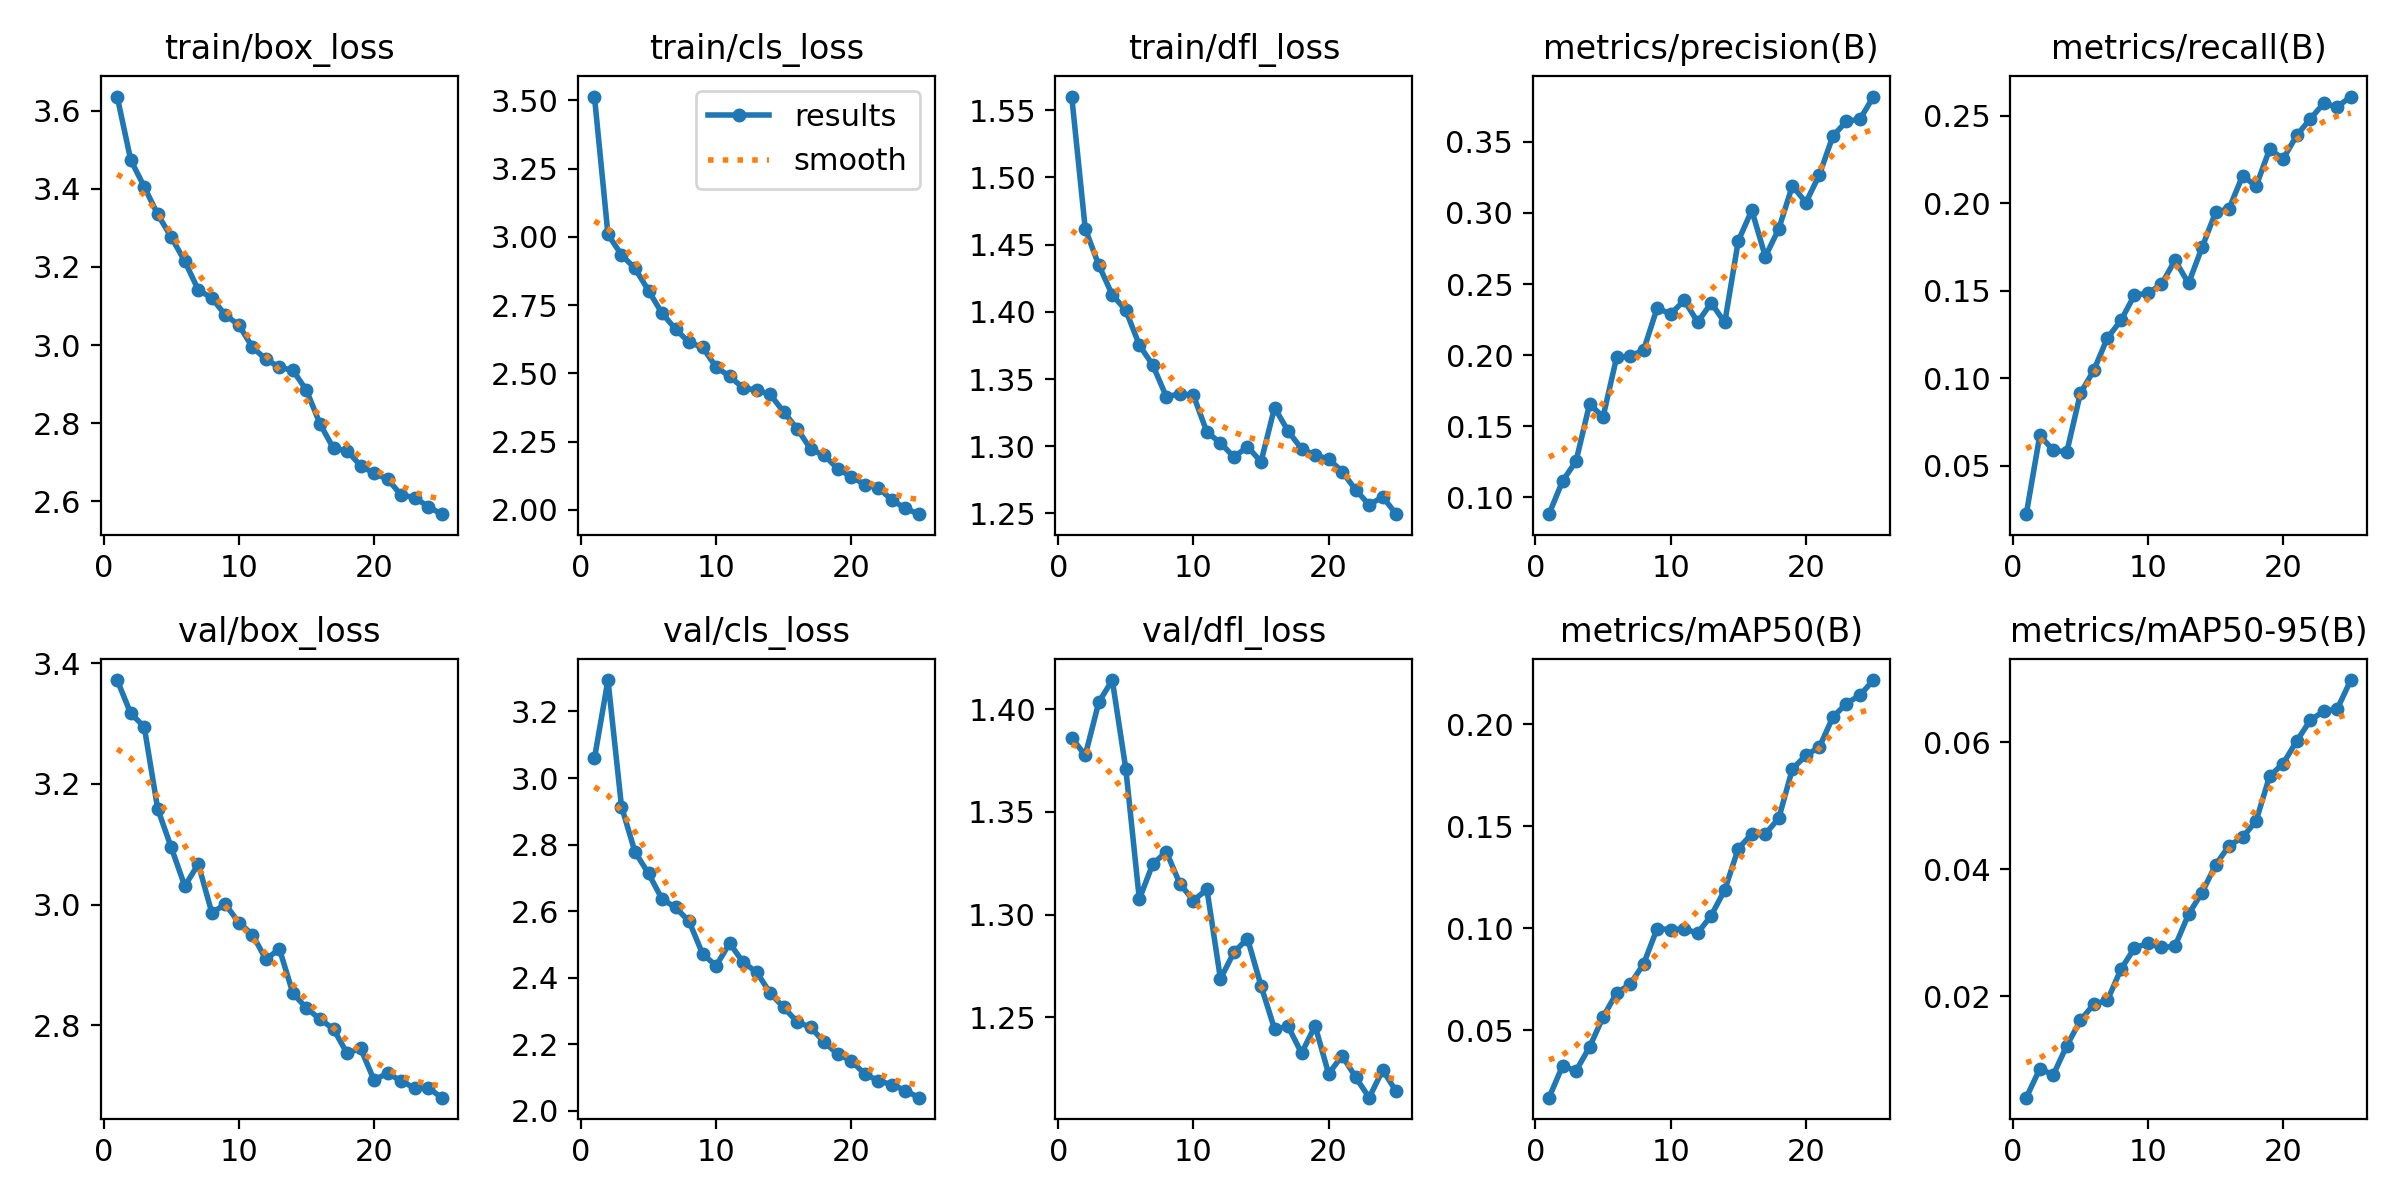

Data behind this chart, as committed beside it:
epoch, time, train/box_loss, train/cls_loss, train/dfl_loss, metrics/precision(B), metrics/recall(B), metrics/mAP50(B), metrics/mAP50-95(B), val/box_loss, val/cls_loss, val/dfl_loss, lr/pg0, lr/pg1, lr/pg2
1, 554.3, 3.636, 3.514, 1.56, 0.08798, 0.02226, 0.01691, 0.00402, 3.372, 3.059, 1.386, 0.0006662, 0.0006662, 0.0006662
2, 1119, 3.474, 3.009, 1.462, 0.1113, 0.06733, 0.03244, 0.00856, 3.317, 3.294, 1.378, 0.00128, 0.00128, 0.00128
3, 1701, 3.405, 2.934, 1.435, 0.1253, 0.05874, 0.03009, 0.00763, 3.295, 2.914, 1.403, 0.001841, 0.001841, 0.001841
4, 2324, 3.334, 2.885, 1.413, 0.1655, 0.05787, 0.04175, 0.01222, 3.158, 2.778, 1.414, 0.001762, 0.001762, 0.001762
5, 2895, 3.276, 2.803, 1.401, 0.1565, 0.09126, 0.05644, 0.01619, 3.095, 2.713, 1.371, 0.001683, 0.001683, 0.001683
6, 3459, 3.215, 2.72, 1.375, 0.1984, 0.1046, 0.0683, 0.01877, 3.031, 2.636, 1.308, 0.001604, 0.001604, 0.001604
7, 4013, 3.141, 2.663, 1.36, 0.1991, 0.123, 0.07249, 0.01935, 3.067, 2.611, 1.325, 0.001525, 0.001525, 0.001525
8, 4573, 3.121, 2.614, 1.337, 0.2036, 0.133, 0.08254, 0.02425, 2.987, 2.569, 1.331, 0.001446, 0.001446, 0.001446
9, 5124, 3.077, 2.596, 1.339, 0.2332, 0.1475, 0.09985, 0.02759, 3.001, 2.471, 1.315, 0.001366, 0.001366, 0.001366
10, 5702, 3.051, 2.523, 1.338, 0.2288, 0.1486, 0.09938, 0.02837, 2.971, 2.436, 1.307, 0.001287, 0.001287, 0.001287
11, 6231, 2.995, 2.489, 1.311, 0.2385, 0.1536, 0.09962, 0.02769, 2.951, 2.504, 1.312, 0.001208, 0.001208, 0.001208
12, 6762, 2.964, 2.447, 1.303, 0.2232, 0.1675, 0.09769, 0.02788, 2.91, 2.446, 1.269, 0.001129, 0.001129, 0.001129
13, 7293, 2.944, 2.439, 1.292, 0.2366, 0.1542, 0.1063, 0.03292, 2.927, 2.417, 1.282, 0.00105, 0.00105, 0.00105
14, 7822, 2.935, 2.423, 1.3, 0.223, 0.1747, 0.1188, 0.03635, 2.853, 2.354, 1.288, 0.0009704, 0.0009704, 0.0009704
15, 8356, 2.884, 2.359, 1.288, 0.2804, 0.1948, 0.1391, 0.04068, 2.829, 2.311, 1.265, 0.0008912, 0.0008912, 0.0008912
16, 8887, 2.798, 2.297, 1.329, 0.3019, 0.197, 0.1463, 0.04374, 2.81, 2.267, 1.244, 0.000812, 0.000812, 0.000812
17, 9420, 2.736, 2.222, 1.311, 0.2692, 0.2157, 0.1462, 0.04503, 2.794, 2.251, 1.246, 0.0007328, 0.0007328, 0.0007328
18, 9956, 2.73, 2.2, 1.298, 0.289, 0.2098, 0.1541, 0.04765, 2.754, 2.206, 1.233, 0.0006536, 0.0006536, 0.0006536
19, 10496, 2.692, 2.151, 1.293, 0.3192, 0.2309, 0.1781, 0.0547, 2.762, 2.17, 1.246, 0.0005744, 0.0005744, 0.0005744
20, 11033, 2.672, 2.122, 1.291, 0.3074, 0.2254, 0.1848, 0.05667, 2.71, 2.15, 1.223, 0.0004952, 0.0004952, 0.0004952
21, 11568, 2.657, 2.093, 1.281, 0.327, 0.2387, 0.1889, 0.06022, 2.721, 2.111, 1.231, 0.000416, 0.000416, 0.000416
22, 12101, 2.617, 2.081, 1.268, 0.3543, 0.2482, 0.2036, 0.06347, 2.708, 2.09, 1.221, 0.0003368, 0.0003368, 0.0003368
23, 12639, 2.61, 2.037, 1.256, 0.3645, 0.2571, 0.2102, 0.06493, 2.696, 2.079, 1.211, 0.0002576, 0.0002576, 0.0002576
24, 13176, 2.587, 2.006, 1.262, 0.366, 0.2551, 0.2144, 0.06527, 2.697, 2.061, 1.224, 0.0001784, 0.0001784, 0.0001784
25, 13711, 2.567, 1.985, 1.249, 0.382, 0.261, 0.2218, 0.06983, 2.68, 2.04, 1.214, 9.92e-05, 9.92e-05, 9.92e-05
